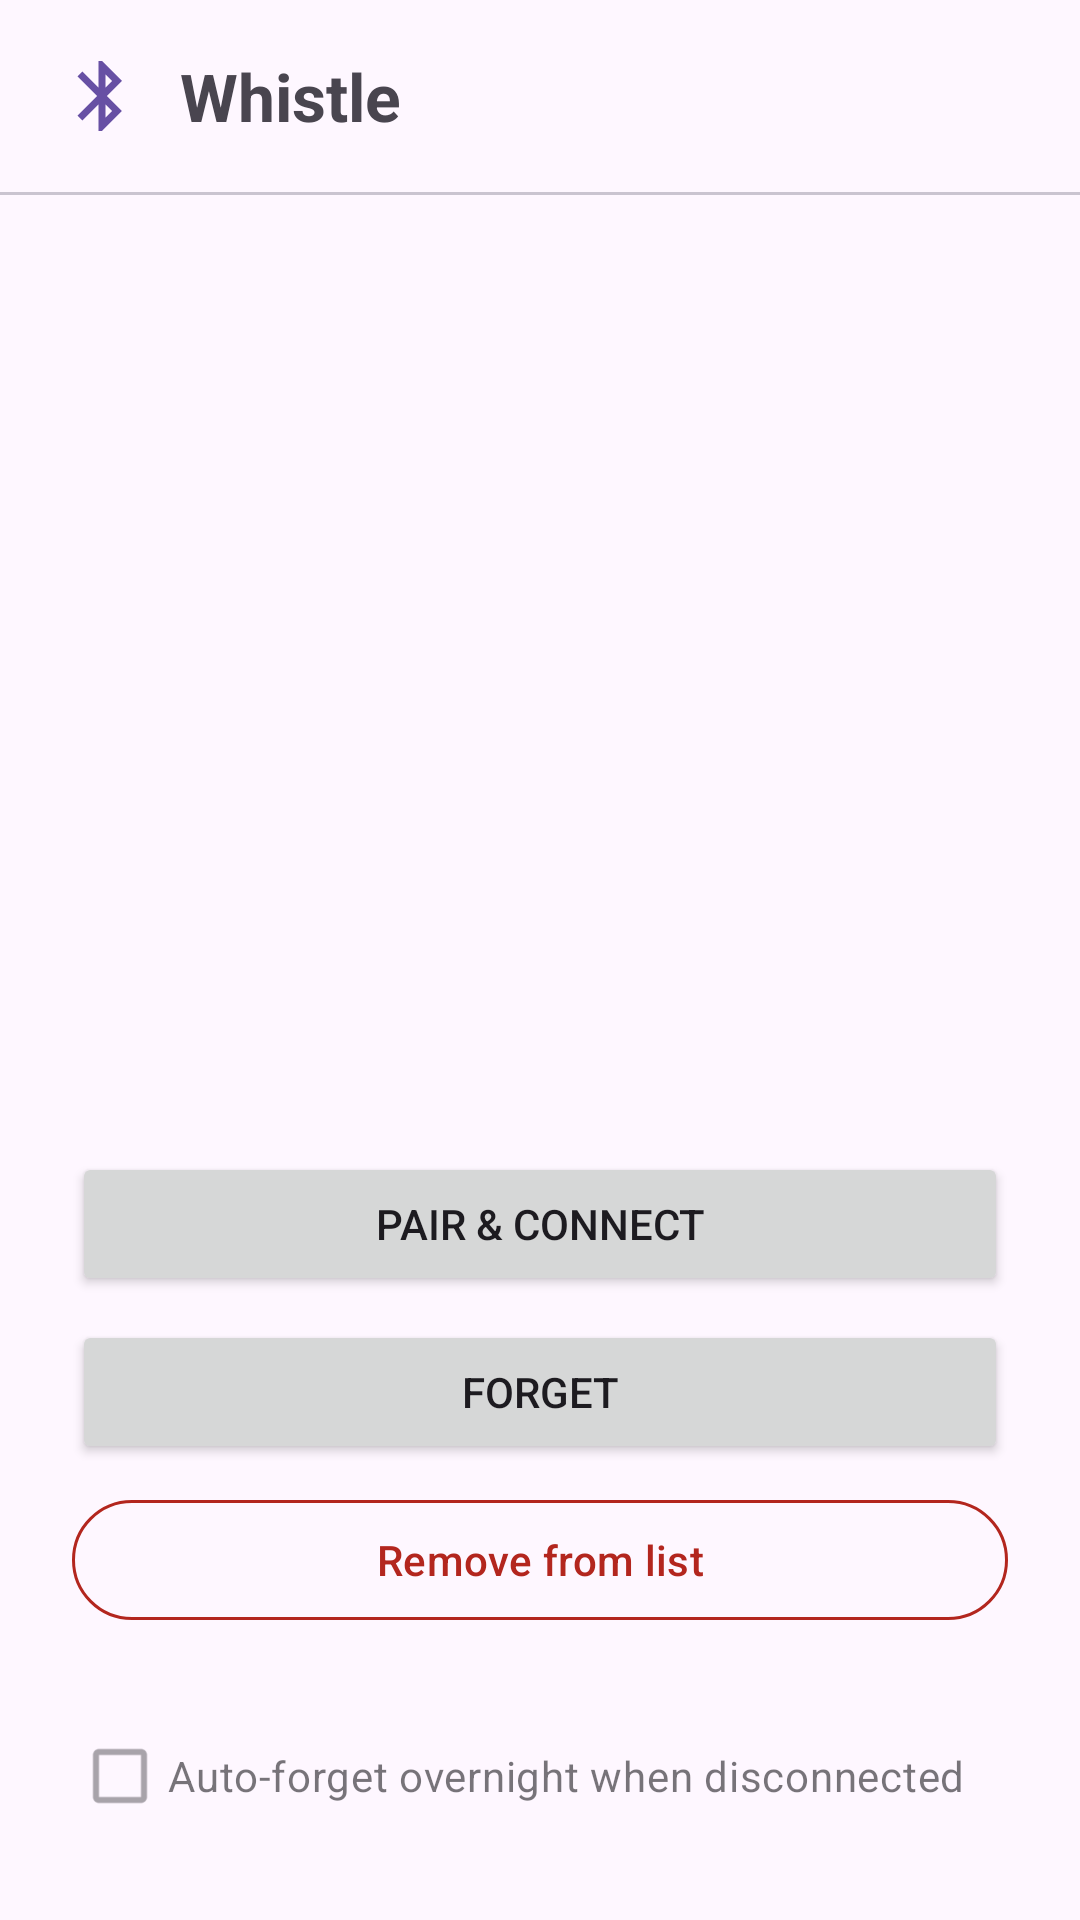

Layout XML and referenced resources for this Android screen:
<!-- AndroidManifest.xml: application theme Theme.Whistle -->
<!-- res/layout/activity_main.xml -->
<?xml version="1.0" encoding="utf-8"?>
<LinearLayout xmlns:android="http://schemas.android.com/apk/res/android"
    xmlns:app="http://schemas.android.com/apk/res-auto"
    android:layout_width="match_parent"
    android:layout_height="match_parent"
    android:orientation="vertical">

    <LinearLayout
        android:layout_width="match_parent"
        android:layout_height="wrap_content"
        android:orientation="horizontal"
        android:gravity="center_vertical"
        android:paddingStart="20dp"
        android:paddingEnd="8dp"
        android:paddingTop="8dp"
        android:paddingBottom="8dp">

        <ImageView
            android:layout_width="28dp"
            android:layout_height="28dp"
            android:layout_marginEnd="12dp"
            android:contentDescription="@null"
            android:src="@drawable/ic_dev_bluetooth"
            app:tint="?attr/colorPrimary" />

        <TextView
            android:layout_width="0dp"
            android:layout_height="wrap_content"
            android:layout_weight="1"
            android:textSize="22sp"
            android:textStyle="bold"
            android:text="@string/app_name" />

        <com.google.android.material.button.MaterialButton
            android:id="@+id/add_btn"
            style="@style/Widget.Material3.Button.IconButton"
            android:layout_width="wrap_content"
            android:layout_height="wrap_content"
            android:contentDescription="@string/add_device"
            app:icon="@drawable/ic_add" />

        <com.google.android.material.button.MaterialButton
            android:id="@+id/settings_btn"
            style="@style/Widget.Material3.Button.IconButton"
            android:layout_width="wrap_content"
            android:layout_height="wrap_content"
            android:contentDescription="@string/settings_title"
            app:icon="@drawable/ic_settings" />
    </LinearLayout>

    <View
        android:layout_width="match_parent"
        android:layout_height="1dp"
        android:background="?attr/colorOutlineVariant" />

    <LinearLayout
        android:layout_width="match_parent"
        android:layout_height="0dp"
        android:layout_weight="1"
        android:orientation="vertical"
        android:padding="24dp">

        <TextView
            android:id="@+id/empty_label"
            android:layout_width="match_parent"
            android:layout_height="0dp"
            android:layout_weight="1"
            android:gravity="center"
            android:textSize="14sp"
            android:visibility="gone"
            android:text="@string/no_devices" />

        <ListView
            android:id="@+id/list"
            android:layout_width="match_parent"
            android:layout_height="0dp"
            android:layout_weight="1" />

        <TextView
            android:id="@+id/status"
            android:layout_width="match_parent"
            android:layout_height="wrap_content"
            android:layout_marginTop="12dp"
            android:textSize="14sp"
            android:text="" />

        <Button
            android:id="@+id/connect_btn"
            android:layout_width="match_parent"
            android:layout_height="wrap_content"
            android:layout_marginTop="16dp"
            android:text="@string/pair_connect" />

        <Button
            android:id="@+id/forget_btn"
            android:layout_width="match_parent"
            android:layout_height="wrap_content"
            android:layout_marginTop="8dp"
            android:text="@string/forget" />

        <com.google.android.material.button.MaterialButton
            android:id="@+id/remove_btn"
            style="@style/Widget.Material3.Button.OutlinedButton"
            android:layout_width="match_parent"
            android:layout_height="wrap_content"
            android:layout_marginTop="8dp"
            android:textColor="?attr/colorError"
            app:strokeColor="?attr/colorError"
            android:text="@string/remove_from_list" />

        <CheckBox
            android:id="@+id/auto_forget_check"
            android:layout_width="match_parent"
            android:layout_height="wrap_content"
            android:layout_marginTop="24dp"
            android:enabled="false"
            android:text="@string/auto_forget_label" />
    </LinearLayout>
</LinearLayout>
<!-- resources referenced by this layout -->
<resources>
  <!-- drawable ic_dev_bluetooth (drawable) -->
  <vector xmlns:android="http://schemas.android.com/apk/res/android"
      android:width="24dp"
      android:height="24dp"
      android:viewportWidth="24"
      android:viewportHeight="24"
      android:tint="?attr/colorOnSurface">
      <path
          android:fillColor="#FFFFFFFF"
          android:pathData="M17.71,7.71L12,2h-1v7.59L6.41,5 5,6.41 10.59,12 5,17.59 6.41,19 11,14.41V22h1l5.71,-5.71 -4.3,-4.29 4.3,-4.29zM13,5.83l1.88,1.88L13,9.59V5.83zm1.88,10.46L13,18.17v-3.76l1.88,1.88z" />
  </vector>
  <string name="add_device">Add device</string>
  <string name="app_name">Whistle</string>
  <string name="auto_forget_label">Auto-forget overnight when disconnected</string>
  <string name="forget">Forget</string>
  <string name="no_devices">No devices yet — tap "Add device" to pick one from your paired list.</string>
  <string name="pair_connect">Pair &amp; Connect</string>
  <string name="remove_from_list">Remove from list</string>
  <string name="settings_title">Settings</string>
  <style name="Theme.Whistle" parent="Theme.Material3.DayNight.NoActionBar" />
</resources>
